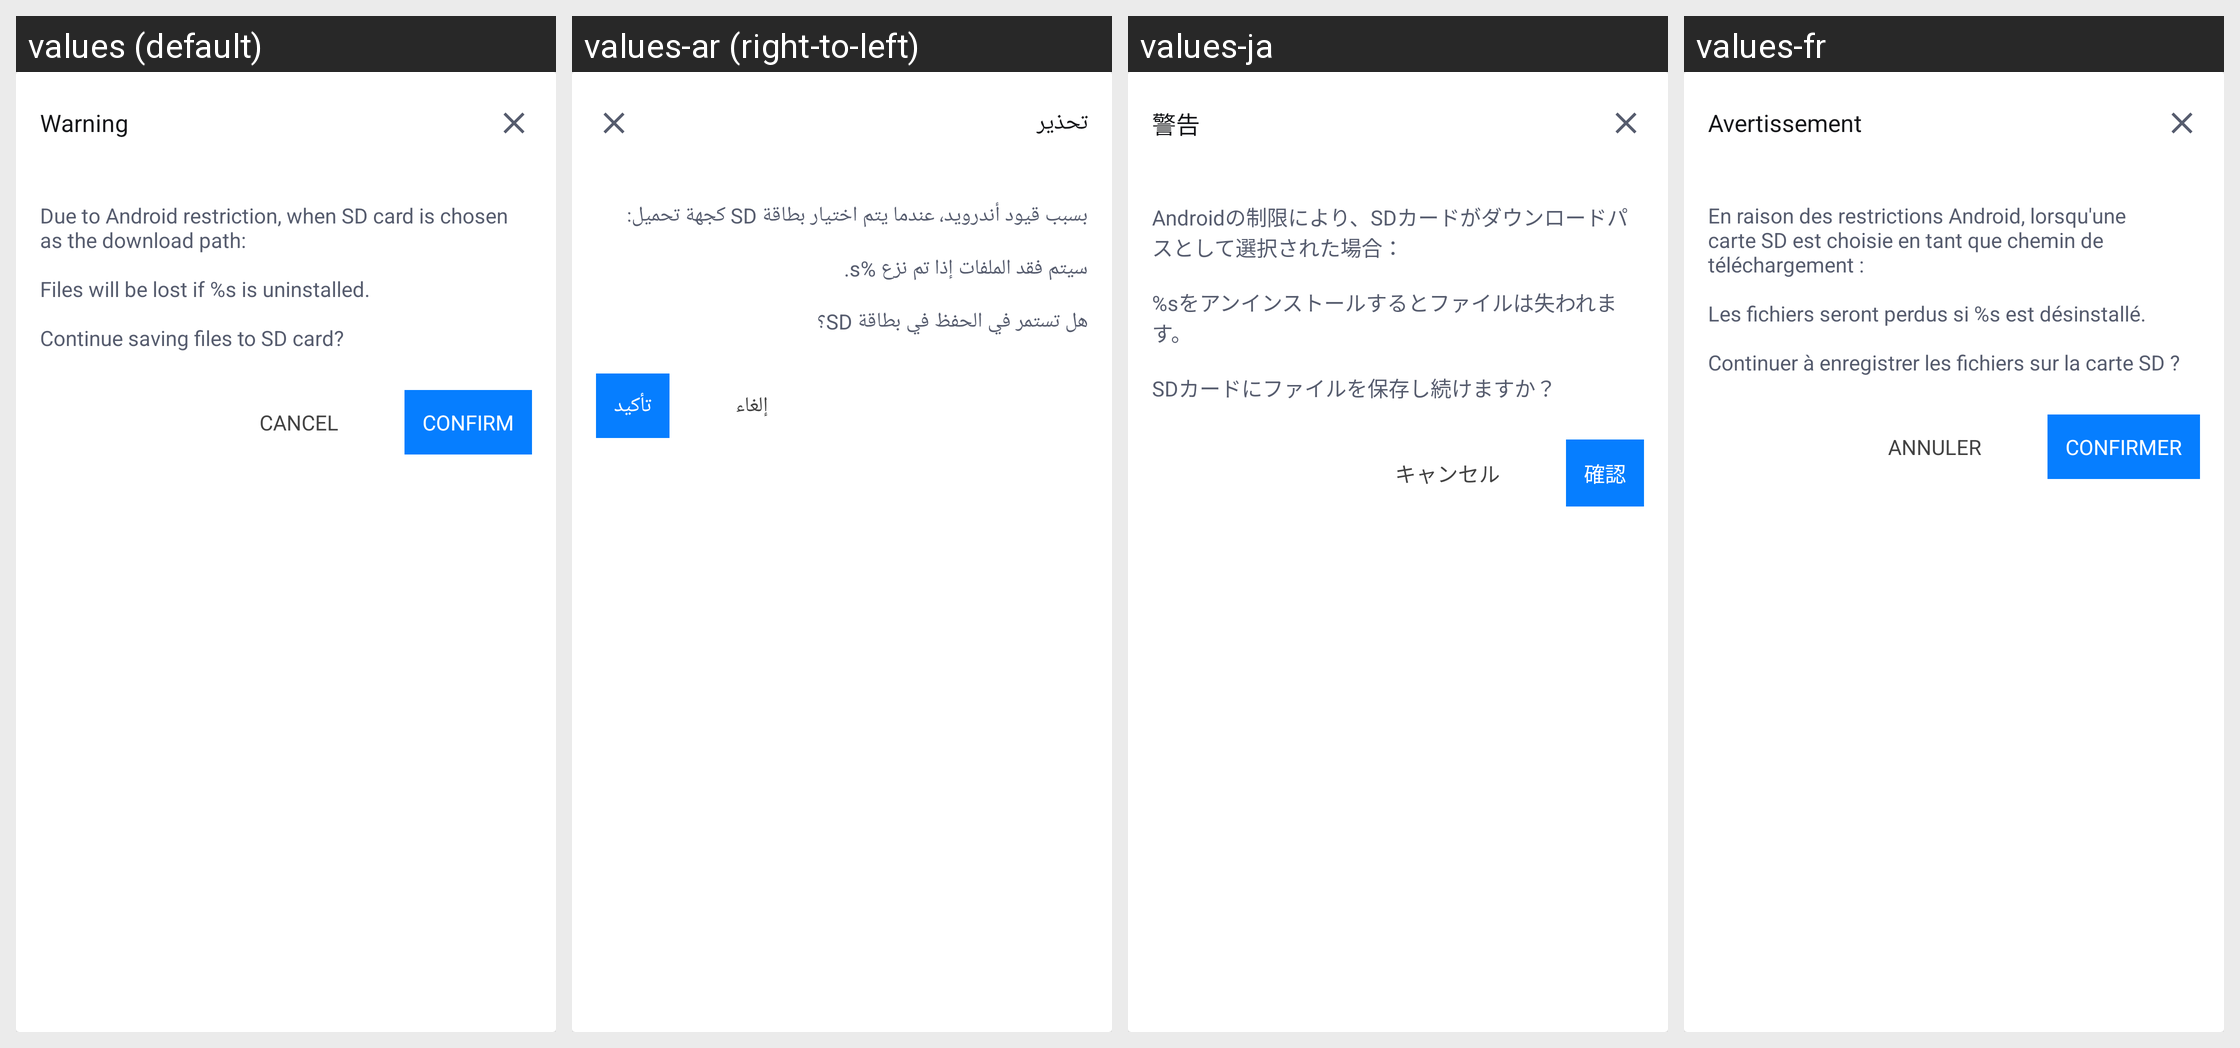

The same Android screen rendered under several of its app's locales, left to right. List the strings drawn on it with the default value and each locale's translation.
Android screen res/layout/sdcard_warn.xml rendered under 4 locales, left to right: values (default), values-ar (right-to-left), values-ja, values-fr. Device: Nexus 5 (rendered at 1080×1920; each locale shown at half size, 540×960, under a caption strip naming it); theme Theme.MaterialComponents.DayNight.NoActionBar.
Other locales in the repository, not shown: values-af, values-am, values-as, values-az, values-be, values-bg, values-bn, values-bn-rBD, values-bn-rIN, values-bs, values-ca, values-cs, values-da, values-de, values-el, values-en, values-en-rCA, values-en-rGB, values-en-rIN, values-en-rXC, values-es, values-es-rMX, values-es-rUS, values-et, values-eu, values-fa, values-fi, values-fil, values-fr-rCA, values-gl, values-gu, values-he, values-hi, values-hr, values-hu, values-hy, values-id, values-in, values-in-rID, values-is, values-it, values-iw, values-ka, values-kk, values-km, values-kn, values-kn-rIN, values-ko, values-ky, values-lo, values-lt, values-lv, values-mk, values-ml, values-ml-rIN, values-mn, values-mr, values-ms, values-my, values-nb, values-ne, values-nl, values-no, values-or, values-pa, values-pa-rIN, values-pl, values-pt, values-pt-rBR, values-pt-rPT, values-ro, values-ru, values-ru-rRU, values-si, values-sk, values-sl, values-sq, values-sr, values-sv, values-sw, values-ta, values-ta-rIN, values-te, values-te-rIN, values-th, values-th-rTH, values-tl, values-tl-rPH, values-tr, values-uk, values-ur, values-ur-rIN, values-uz, values-vi, values-zh, values-zh-rCN, values-zh-rHK, values-zh-rMO, values-zh-rTW, values-zu.
Strings drawn on this screen, with the default value and each locale's value (text and hints the layout hard-codes, and strings that could not be matched under every locale, appear in the picture but are not listed):

APKTOOL_RENAMED_0x7f1203b1
  values: Warning
  values-ar: تحذير
  values-ja: 警告
  values-fr: Avertissement

APKTOOL_RENAMED_0x7f120478
  values: Due to Android restriction, when SD card is chosen as the download path:
      
      Files will be lost if %s is uninstalled.
      
      Continue saving files to SD card?
  values-ar: بسبب قيود أندرويد، عندما يتم اختيار بطاقة SD كجهة تحميل:
      
      سيتم فقد الملفات إذا تم نزع %s.
      
      هل تستمر في الحفظ في بطاقة SD؟
  values-ja: Androidの制限により、SDカードがダウンロードパスとして選択された場合：
      
      %sをアンインストールするとファイルは失われます。
      
      SDカードにファイルを保存し続けますか？
  values-fr: En raison des restrictions Android, lorsqu'une carte SD est choisie en tant que chemin de téléchargement :
      
      Les fichiers seront perdus si %s est désinstallé.
      
      Continuer à enregistrer les fichiers sur la carte SD ?

APKTOOL_RENAMED_0x7f1200d0
  values: Confirm
  values-ar: تأكيد
  values-ja: 確認
  values-fr: Confirmer

APKTOOL_RENAMED_0x7f120021
  values: Cancel
  values-ar: إلغاء
  values-ja: キャンセル
  values-fr: Annuler
